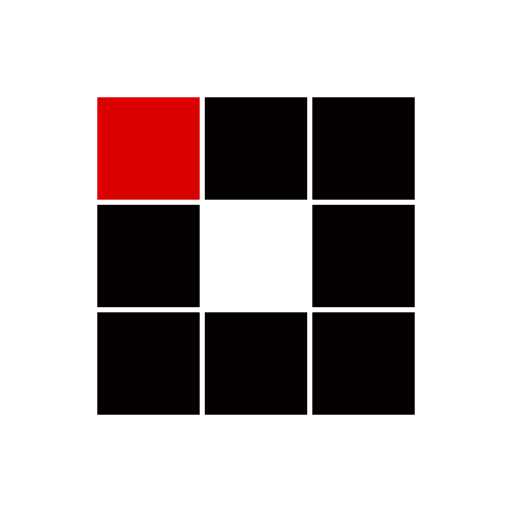
t = 0.00 s
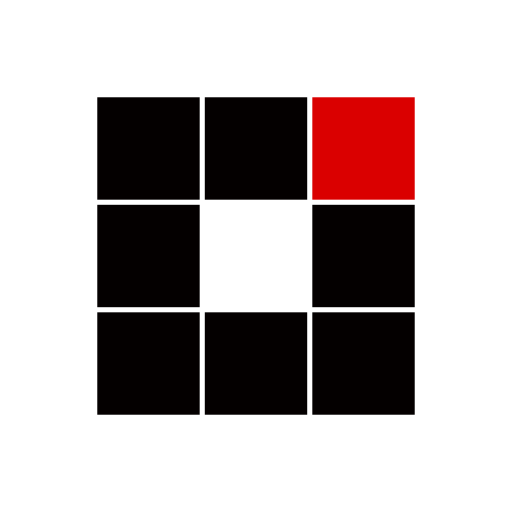
t = 0.31 s
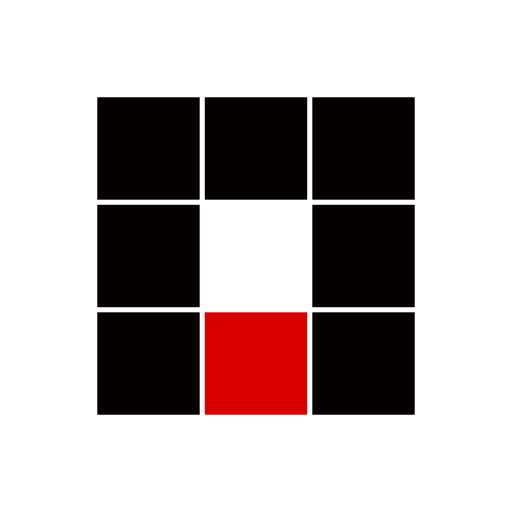
t = 0.63 s
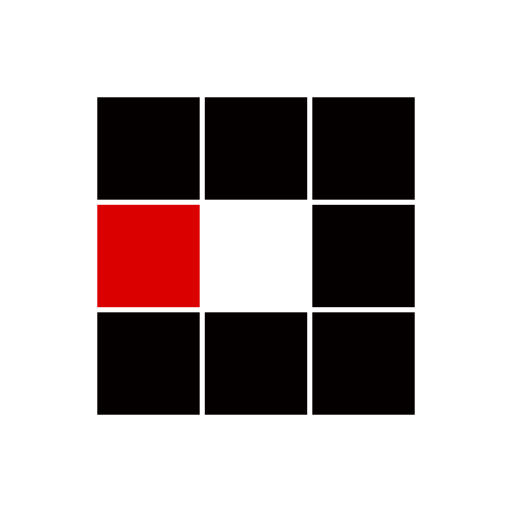
t = 0.94 s
t = 1.25 s: frame unchanged from t = 0.31 s, image omitted
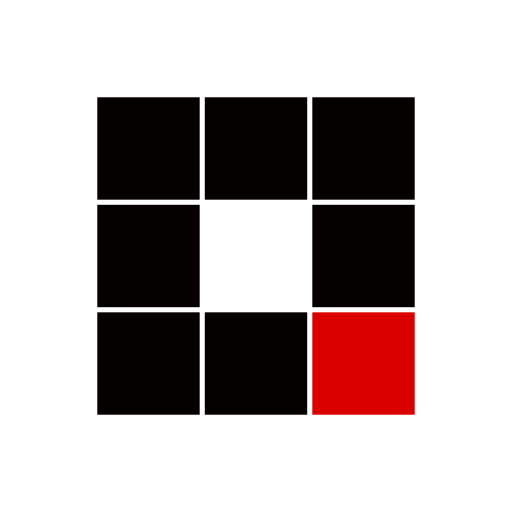
t = 1.53 s

The animated SVG that drew these frames (rendered in a browser with its animation timeline set to each time). Animation: 8 SMIL elements (animate=8); one cycle of 1.88 s, repeats indefinitely.

<svg xmlns="http://www.w3.org/2000/svg" viewBox="0 0 100 100" preserveAspectRatio="xMidYMid" width="90" height="90" style="shape-rendering: auto; display: block; background: transparent;" xmlns:xlink="http://www.w3.org/1999/xlink"><g><rect fill="#040000" height="20" width="20" y="19" x="19">
  <animate calcMode="discrete" begin="0s" repeatCount="indefinite" dur="1s" keyTimes="0;0.125;1" values="#da0000;#040000;#040000" attributeName="fill"></animate>
</rect><rect fill="#040000" height="20" width="20" y="19" x="40">
  <animate calcMode="discrete" begin="0.125s" repeatCount="indefinite" dur="1s" keyTimes="0;0.125;1" values="#da0000;#040000;#040000" attributeName="fill"></animate>
</rect><rect fill="#040000" height="20" width="20" y="19" x="61">
  <animate calcMode="discrete" begin="0.25s" repeatCount="indefinite" dur="1s" keyTimes="0;0.125;1" values="#da0000;#040000;#040000" attributeName="fill"></animate>
</rect><rect fill="#040000" height="20" width="20" y="40" x="19">
  <animate calcMode="discrete" begin="0.875s" repeatCount="indefinite" dur="1s" keyTimes="0;0.125;1" values="#da0000;#040000;#040000" attributeName="fill"></animate>
</rect><rect fill="#040000" height="20" width="20" y="40" x="61">
  <animate calcMode="discrete" begin="0.375s" repeatCount="indefinite" dur="1s" keyTimes="0;0.125;1" values="#da0000;#040000;#040000" attributeName="fill"></animate>
</rect><rect fill="#040000" height="20" width="20" y="61" x="19">
  <animate calcMode="discrete" begin="0.75s" repeatCount="indefinite" dur="1s" keyTimes="0;0.125;1" values="#da0000;#040000;#040000" attributeName="fill"></animate>
</rect><rect fill="#040000" height="20" width="20" y="61" x="40">
  <animate calcMode="discrete" begin="0.625s" repeatCount="indefinite" dur="1s" keyTimes="0;0.125;1" values="#da0000;#040000;#040000" attributeName="fill"></animate>
</rect><rect fill="#040000" height="20" width="20" y="61" x="61">
  <animate calcMode="discrete" begin="0.5s" repeatCount="indefinite" dur="1s" keyTimes="0;0.125;1" values="#da0000;#040000;#040000" attributeName="fill"></animate>
</rect><g></g></g><!-- [ldio] generated by https://loading.io --></svg>